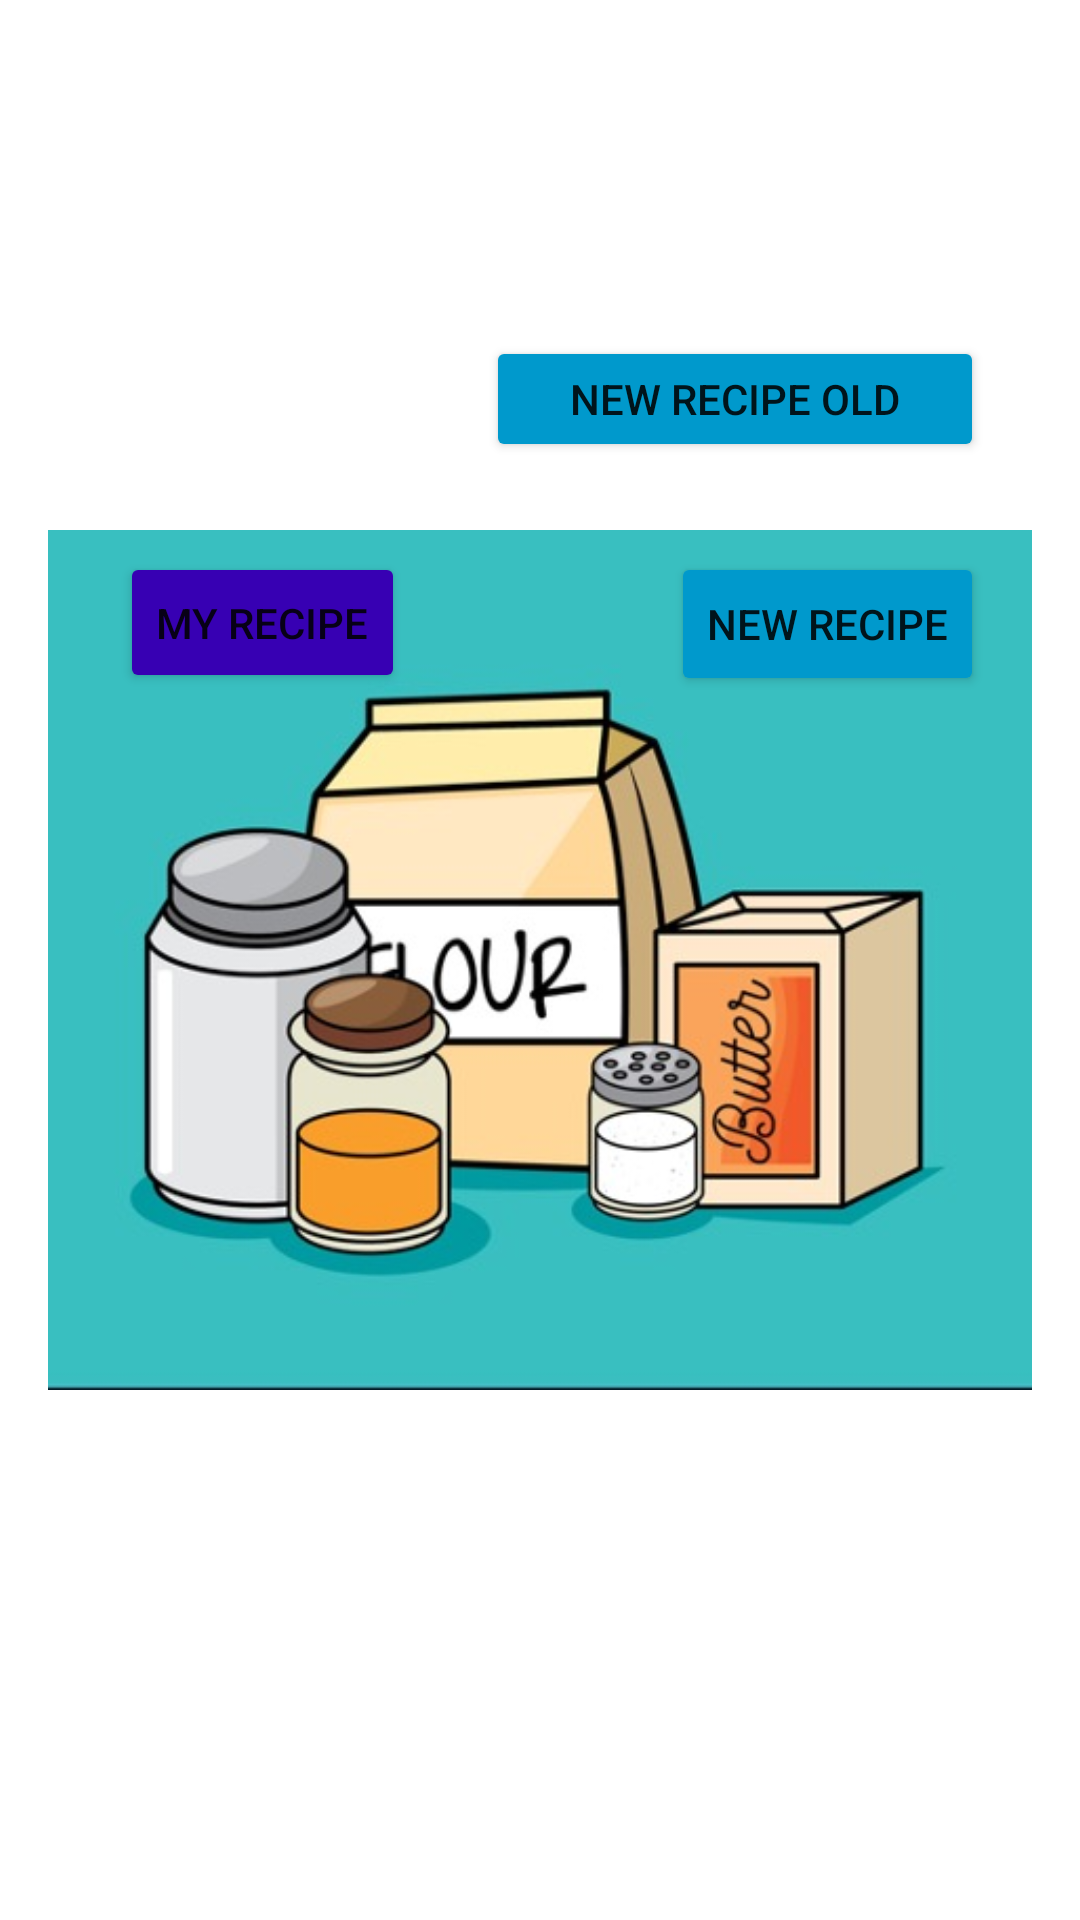

Reconstruct the res/layout file that produces this screen, plus the resources it refers to.
<!-- AndroidManifest.xml: application theme Theme.Application -->
<!-- res/layout/activity_main.xml -->
<?xml version="1.0" encoding="utf-8"?>
<androidx.constraintlayout.widget.ConstraintLayout xmlns:android="http://schemas.android.com/apk/res/android"
    xmlns:app="http://schemas.android.com/apk/res-auto"
    xmlns:tools="http://schemas.android.com/tools"
    android:layout_width="match_parent"
    android:layout_height="match_parent"
    tools:context=".MainActivity">

    <ImageView
        android:id="@+id/imageView"
        android:layout_width="0dp"
        android:layout_height="0dp"
        android:layout_marginStart="16dp"
        android:layout_marginLeft="16dp"
        android:layout_marginTop="16dp"
        android:layout_marginEnd="16dp"
        android:layout_marginRight="16dp"
        android:layout_marginBottom="16dp"
        android:contentDescription="@string/recipe_image"
        app:layout_constraintBottom_toBottomOf="parent"
        app:layout_constraintEnd_toEndOf="parent"
        app:layout_constraintHorizontal_bias="0.0"
        app:layout_constraintStart_toStartOf="parent"
        app:layout_constraintTop_toTopOf="parent"
        app:layout_constraintVertical_bias="0.0"
        app:srcCompat="@drawable/cartoon_ingredients_2"
        tools:srcCompat="@drawable/cartoon_ingredients_2" />

    <Button
        android:id="@+id/buttonNewRocipe2"
        android:layout_width="166dp"
        android:layout_height="42dp"
        android:layout_marginTop="96dp"
        android:layout_marginEnd="32dp"
        android:layout_marginRight="32dp"
        android:onClick="onClickNewRecipeOld"
        android:text="New Recipe Old"
        app:backgroundTint="@android:color/holo_blue_dark"
        app:layout_constraintEnd_toEndOf="parent"
        app:layout_constraintTop_toTopOf="@+id/imageView" />

    <Button
        android:id="@+id/button2"
        android:layout_width="0dp"
        android:layout_height="wrap_content"
        android:layout_marginTop="168dp"
        android:layout_marginEnd="32dp"
        android:layout_marginRight="32dp"
        android:onClick="onClickNewRecipe"
        android:text="@string/new_recipe"
        app:backgroundTint="@android:color/holo_blue_dark"
        app:layout_constraintEnd_toEndOf="parent"
        app:layout_constraintTop_toTopOf="@+id/imageView" />

    <Button
        android:id="@+id/button"
        android:layout_width="0dp"
        android:layout_height="47dp"
        android:layout_marginStart="40dp"
        android:layout_marginLeft="40dp"
        android:layout_marginTop="168dp"
        android:onClick="onClickMyRecipe"
        android:text="@string/my_recipe"
        app:backgroundTint="@color/design_default_color_primary_dark"
        app:layout_constraintStart_toStartOf="parent"
        app:layout_constraintTop_toTopOf="@+id/imageView" />
</androidx.constraintlayout.widget.ConstraintLayout>
<!-- resources referenced by this layout -->
<resources>
  <!-- drawable cartoon_ingredients_2: jpg bitmap (drawable, 34825 bytes) -->
  <string name="my_recipe">My Recipe</string>
  <string name="new_recipe">New Recipe</string>
  <string name="recipe_image">Recipe</string>
  <style name="Theme.Application" parent="Theme.MaterialComponents.DayNight.DarkActionBar">
          
          <item name="colorPrimary">@color/Teal</item>
          <item name="colorPrimaryVariant">@color/Teal</item>
          <item name="colorOnPrimary">@color/white</item>
          
          <item name="colorSecondary">@color/teal_200</item>
          <item name="colorSecondaryVariant">@color/teal_700</item>
          <item name="colorOnSecondary">@color/black</item>
          
          <item name="android:statusBarColor" tools:targetApi="l">?attr/colorPrimaryVariant</item>
          
      </style>
  <!-- not gathered from this repository: default colours our renderer supplied (Android Studio template values) -->
  <color name="teal_200">#FF03DAC5</color>
  <color name="teal_700">#FF018786</color>
  <color name="black">#FF000000</color>
  <color name="white">#FFFFFFFF</color>
</resources>
